Run: headless pygame with SDL's dummy video driver; simulated clock (each Clock.tick advances the game by its frame time, no real sleeping); random seed 0; keys injected as events and as key.get_pressed() state; no mouse input.
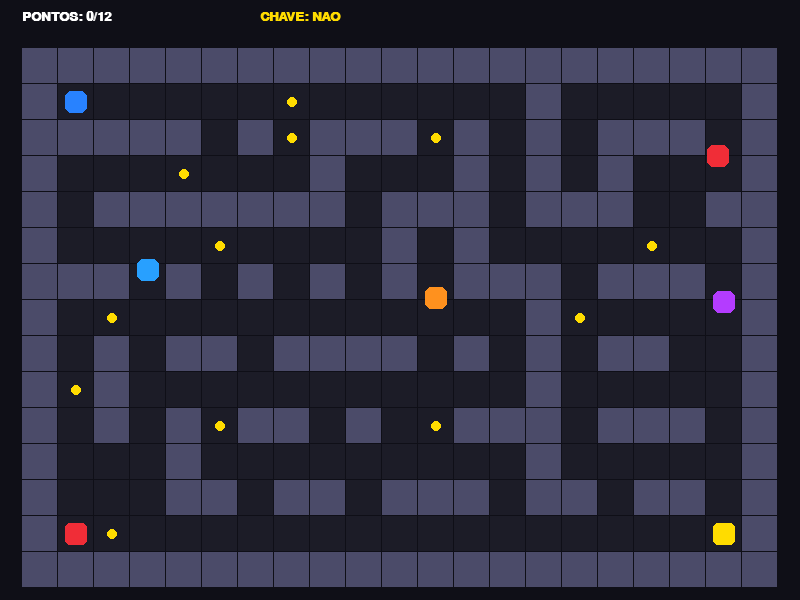
Frame 1 of 4 · flips 1–60 · no input
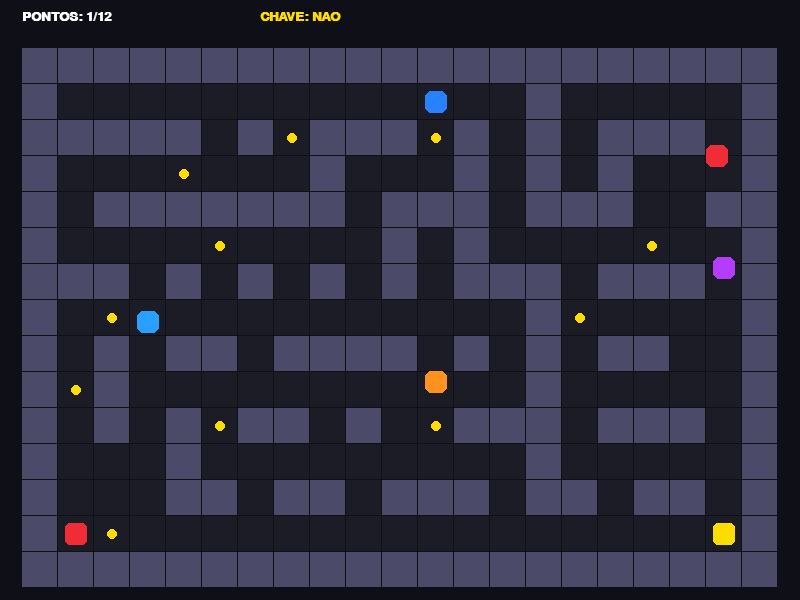
Frame 2 of 4 · flips 61–180 · tapped SPACE, RETURN · held RIGHT (→), D
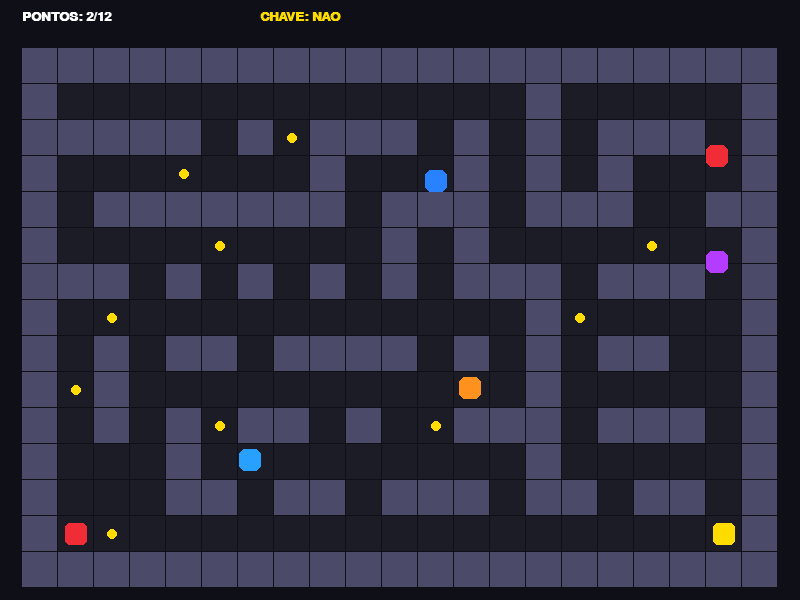
Frame 3 of 4 · flips 181–300 · held DOWN (↓), S
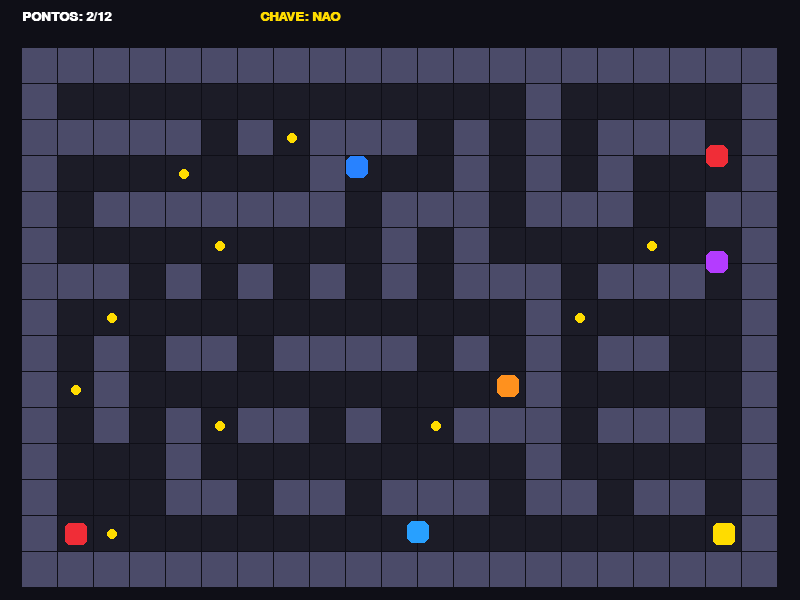
Frame 4 of 4 · flips 301–420 · held LEFT (←), A, UP (↑), W

The pygame program that drew these frames:


import pygame
import random
import sys
from collections import deque

pygame.init()

# CONFIGURACOES
LARGURA, ALTURA = 800, 600
TELA = pygame.display.set_mode((LARGURA, ALTURA))
pygame.display.set_caption("Operacao Stealth - Pacman Edition")

RELOGIO = pygame.time.Clock()
FONTE = pygame.font.SysFont("arial", 20, bold=True)
GRANDE = pygame.font.SysFont("arial", 36, bold=True)

TAMANHO = 36
COLUNAS, LINHAS = 21, 15
OX, OY = 22, 48

FUNDO = (15, 15, 23)
CHAO = (28, 28, 39)
PAREDE = (75, 75, 105)
VERDE = (40, 230, 110)
VERMELHO = (240, 45, 55)
LARANJA = (255, 145, 30)
AZUL = (40, 160, 255)
ROXO = (180, 60, 255)
AMARELO = (255, 220, 0)
BRANCO = (255, 255, 255)

TOTAL_PONTOS = 12

# GERAR LABIRINTO
def gerar_labirinto():
    mapa = [["#" for _ in range(COLUNAS)] for _ in range(LINHAS)]
    mapa[1][1] = "."
    pilha = [(1, 1)]

    while pilha:
        x, y = pilha[-1]
        opcoes = []

        for dx, dy in [(0,-2), (0,2), (-2,0), (2,0)]:
            nx, ny = x+dx, y+dy

            if 1 <= nx < COLUNAS-1 and 1 <= ny < LINHAS-1:
                if mapa[ny][nx] == "#":
                    opcoes.append((nx, ny))

        if opcoes:
            nx, ny = random.choice(opcoes)
            mapa[(y+ny)//2][(x+nx)//2] = "."
            mapa[ny][nx] = "."
            pilha.append((nx, ny))
        else:
            pilha.pop()

    paredes = []

    for y in range(1, LINHAS-1):
        for x in range(1, COLUNAS-1):
            if mapa[y][x] == "#":
                if ((mapa[y][x-1] == "." and mapa[y][x+1] == ".")
                    or (mapa[y-1][x] == "." and mapa[y+1][x] == ".")):
                    paredes.append((x, y))

    random.shuffle(paredes)

    for x, y in paredes[:24]:
        mapa[y][x] = "."

    return mapa


labirinto = gerar_labirinto()

# PAREDES
obstaculos = []

for y in range(LINHAS):
    for x in range(COLUNAS):
        if labirinto[y][x] == "#":
            obstaculos.append(pygame.Rect(
                OX+x*TAMANHO, OY+y*TAMANHO,
                TAMANHO, TAMANHO
            ))


# POSICOES
def centro(x, y):
    return (
        OX+x*TAMANHO+TAMANHO//2,
        OY+y*TAMANHO+TAMANHO//2
    )


def criar_personagem(x, y):
    cx, cy = centro(x, y)
    return pygame.Rect(cx-11, cy-11, 22, 22)


def obter_celula(p):
    return (
        int((p.centerx-OX)//TAMANHO),
        int((p.centery-OY)//TAMANHO)
    )


def vizinhos(x, y):
    resultado = []

    for dx, dy in [(0,-1), (0,1), (-1,0), (1,0)]:
        nx, ny = x+dx, y+dy

        if 0 <= nx < COLUNAS and 0 <= ny < LINHAS:
            if labirinto[ny][nx] == ".":
                resultado.append((nx, ny))

    return resultado


# CAMINHO MAIS CURTO
def encontrar_caminho(inicio, destino):
    fila = deque([inicio])
    anteriores = {inicio: None}

    while fila:
        atual = fila.popleft()

        if atual == destino:
            break

        for v in vizinhos(*atual):
            if v not in anteriores:
                anteriores[v] = atual
                fila.append(v)

    if destino not in anteriores:
        return []

    caminho = []
    atual = destino

    while atual is not None:
        caminho.append(atual)
        atual = anteriores[atual]

    return caminho[::-1]


# MOVIMENTACAO
def mover(p, dx, dy):
    p.x += dx

    for parede in obstaculos:
        if p.colliderect(parede):
            if dx > 0:
                p.right = parede.left
            elif dx < 0:
                p.left = parede.right

    p.y += dy

    for parede in obstaculos:
        if p.colliderect(parede):
            if dy > 0:
                p.bottom = parede.top
            elif dy < 0:
                p.top = parede.bottom


def seguir_ponto(p, destino, velocidade):
    tx, ty = centro(*destino)
    dx = tx-p.centerx
    dy = ty-p.centery

    if dx != 0:
        mover(p, max(-velocidade, min(velocidade, dx)), 0)
    elif dy != 0:
        mover(p, 0, max(-velocidade, min(velocidade, dy)))


def chegou(p, destino):
    cx, cy = centro(*destino)
    return abs(p.centerx-cx) <= 2 and abs(p.centery-cy) <= 2


# PATRULHA INTELIGENTE
def patrulhar(p, estado):
    atual = obter_celula(p)
    destino = estado["destino"]

    if destino is None or chegou(p, destino):
        estado["anterior"] = estado["atual"]
        estado["atual"] = atual

        opcoes = [
            v for v in vizinhos(*atual)
            if v != estado["anterior"]
        ]

        if not opcoes:
            opcoes = vizinhos(*atual)

        estado["destino"] = (
            random.choice(opcoes) if opcoes else atual
        )

    seguir_ponto(p, estado["destino"], estado["velocidade"])


# REINICIAR
def reiniciar():
    global heroi, inimigos, chave, porta
    global pontos, pegou_chave, status, contador

    heroi = criar_personagem(1, 1)
    chave = criar_personagem(19, 13)
    porta = criar_personagem(1, 13)

    # Quatro inimigos
    inimigos = [
        {
            "nome": "vermelho",
            "cor": VERMELHO,
            "pos": criar_personagem(19, 1),
            "tipo": "perseguidor",
            "velocidade": 3,
            "contador": 0,
            "intervalo": 3
        },
        {
            "nome": "laranja",
            "cor": LARANJA,
            "pos": criar_personagem(11, 7),
            "tipo": "patrulha",
            "velocidade": 2,
            "destino": None,
            "anterior": None,
            "atual": (11, 7)
        },
        {
            "nome": "azul",
            "cor": AZUL,
            "pos": criar_personagem(1, 7),
            "tipo": "patrulha",
            "velocidade": 2,
            "destino": None,
            "anterior": None,
            "atual": (1, 7)
        },
        {
            "nome": "roxo",
            "cor": ROXO,
            "pos": criar_personagem(19, 7),
            "tipo": "perseguidor",
            "velocidade": 2,
            "contador": 0,
            "intervalo": 7
        }
    ]

    # Criar pontos em celulas livres
    ocupadas = {
        (1, 1), (19, 1), (11, 7),
        (1, 7), (19, 7), (19, 13), (1, 13)
    }

    livres = [
        (x, y)
        for y in range(1, LINHAS-1)
        for x in range(1, COLUNAS-1)
        if labirinto[y][x] == "."
        and (x, y) not in ocupadas
    ]

    escolhidos = random.sample(livres, TOTAL_PONTOS)

    pontos = [
        pygame.Rect(
            centro(x, y)[0]-5,
            centro(x, y)[1]-5,
            10, 10
        )
        for x, y in escolhidos
    ]

    pegou_chave = False
    status = "JOGANDO"
    contador = 0


reiniciar()

# LOOP PRINCIPAL
while True:
    RELOGIO.tick(60)

    for evento in pygame.event.get():
        if evento.type == pygame.QUIT:
            pygame.quit()
            sys.exit()

        if evento.type == pygame.KEYDOWN:
            if evento.key == pygame.K_r:
                reiniciar()

    if status == "JOGANDO":

        # JOGADOR
        teclas = pygame.key.get_pressed()

        dx = int(teclas[pygame.K_RIGHT] or teclas[pygame.K_d]) - \
             int(teclas[pygame.K_LEFT] or teclas[pygame.K_a])

        dy = int(teclas[pygame.K_DOWN] or teclas[pygame.K_s]) - \
             int(teclas[pygame.K_UP] or teclas[pygame.K_w])

        if dx:
            mover(heroi, dx*3, 0)

        if dy:
            mover(heroi, 0, dy*3)

        # COLETAR PONTOS
        for ponto in pontos[:]:
            if heroi.colliderect(ponto):
                pontos.remove(ponto)

        # COLETAR CHAVE
        if heroi.colliderect(chave):
            pegou_chave = True

        # ABRIR PORTA
        if heroi.colliderect(porta):
            if pegou_chave and len(pontos) == 0:
                status = "VITORIA"

        # ATUALIZAR INIMIGOS
        for inimigo in inimigos:

            p = inimigo["pos"]

            if inimigo["tipo"] == "perseguidor":
                inimigo["contador"] += 1

                if inimigo["contador"] >= inimigo["intervalo"]:
                    inimigo["contador"] = 0

                    caminho = encontrar_caminho(
                        obter_celula(p),
                        obter_celula(heroi)
                    )

                    if len(caminho) > 1:
                        seguir_ponto(
                            p,
                            caminho[1],
                            inimigo["velocidade"]
                        )

            elif inimigo["tipo"] == "patrulha":
                patrulhar(p, inimigo)

            # COLISAO COM JOGADOR
            if heroi.colliderect(p):
                status = "DERROTA"

    # DESENHAR CENARIO
    TELA.fill(FUNDO)

    for y in range(LINHAS):
        for x in range(COLUNAS):
            cor = PAREDE if labirinto[y][x] == "#" else CHAO

            pygame.draw.rect(
                TELA, cor,
                (OX+x*TAMANHO, OY+y*TAMANHO,
                 TAMANHO-1, TAMANHO-1)
            )

    # DESENHAR PONTOS
    for ponto in pontos:
        pygame.draw.circle(
            TELA, AMARELO, ponto.center, 5
        )

    # CHAVE
    if not pegou_chave:
        pygame.draw.rect(TELA, AMARELO, chave, border_radius=5)

    # PORTA
    cor_porta = (
        VERDE if pegou_chave and len(pontos) == 0
        else VERMELHO
    )

    pygame.draw.rect(TELA, cor_porta, porta, border_radius=5)

    # PERSONAGEM
    pygame.draw.rect(
        TELA, (40, 130, 255), heroi, border_radius=6
    )

    # INIMIGOS
    for inimigo in inimigos:
        pygame.draw.rect(
            TELA, inimigo["cor"],
            inimigo["pos"], border_radius=6
        )

    # INFORMACOES
    TELA.blit(
        FONTE.render(
            f"PONTOS: {TOTAL_PONTOS-len(pontos)}/{TOTAL_PONTOS}",
            True, BRANCO
        ),
        (22, 10)
    )

    TELA.blit(
        FONTE.render(
            "CHAVE: " + ("SIM" if pegou_chave else "NAO"),
            True, AMARELO
        ),
        (260, 10)
    )

    # VITORIA E DERROTA
    if status != "JOGANDO":

        mensagem = (
            "VOCE VENCEU!"
            if status == "VITORIA"
            else "VOCE FOI CAPTURADO!"
        )

        cor = VERDE if status == "VITORIA" else VERMELHO

        texto = GRANDE.render(mensagem, True, cor)

        TELA.blit(
            texto,
            texto.get_rect(center=(LARGURA//2, ALTURA//2))
        )

        ajuda = FONTE.render(
            "Pressione R para jogar novamente",
            True, BRANCO
        )

        TELA.blit(
            ajuda,
            ajuda.get_rect(center=(LARGURA//2, ALTURA//2+45))
        )

    pygame.display.flip()
